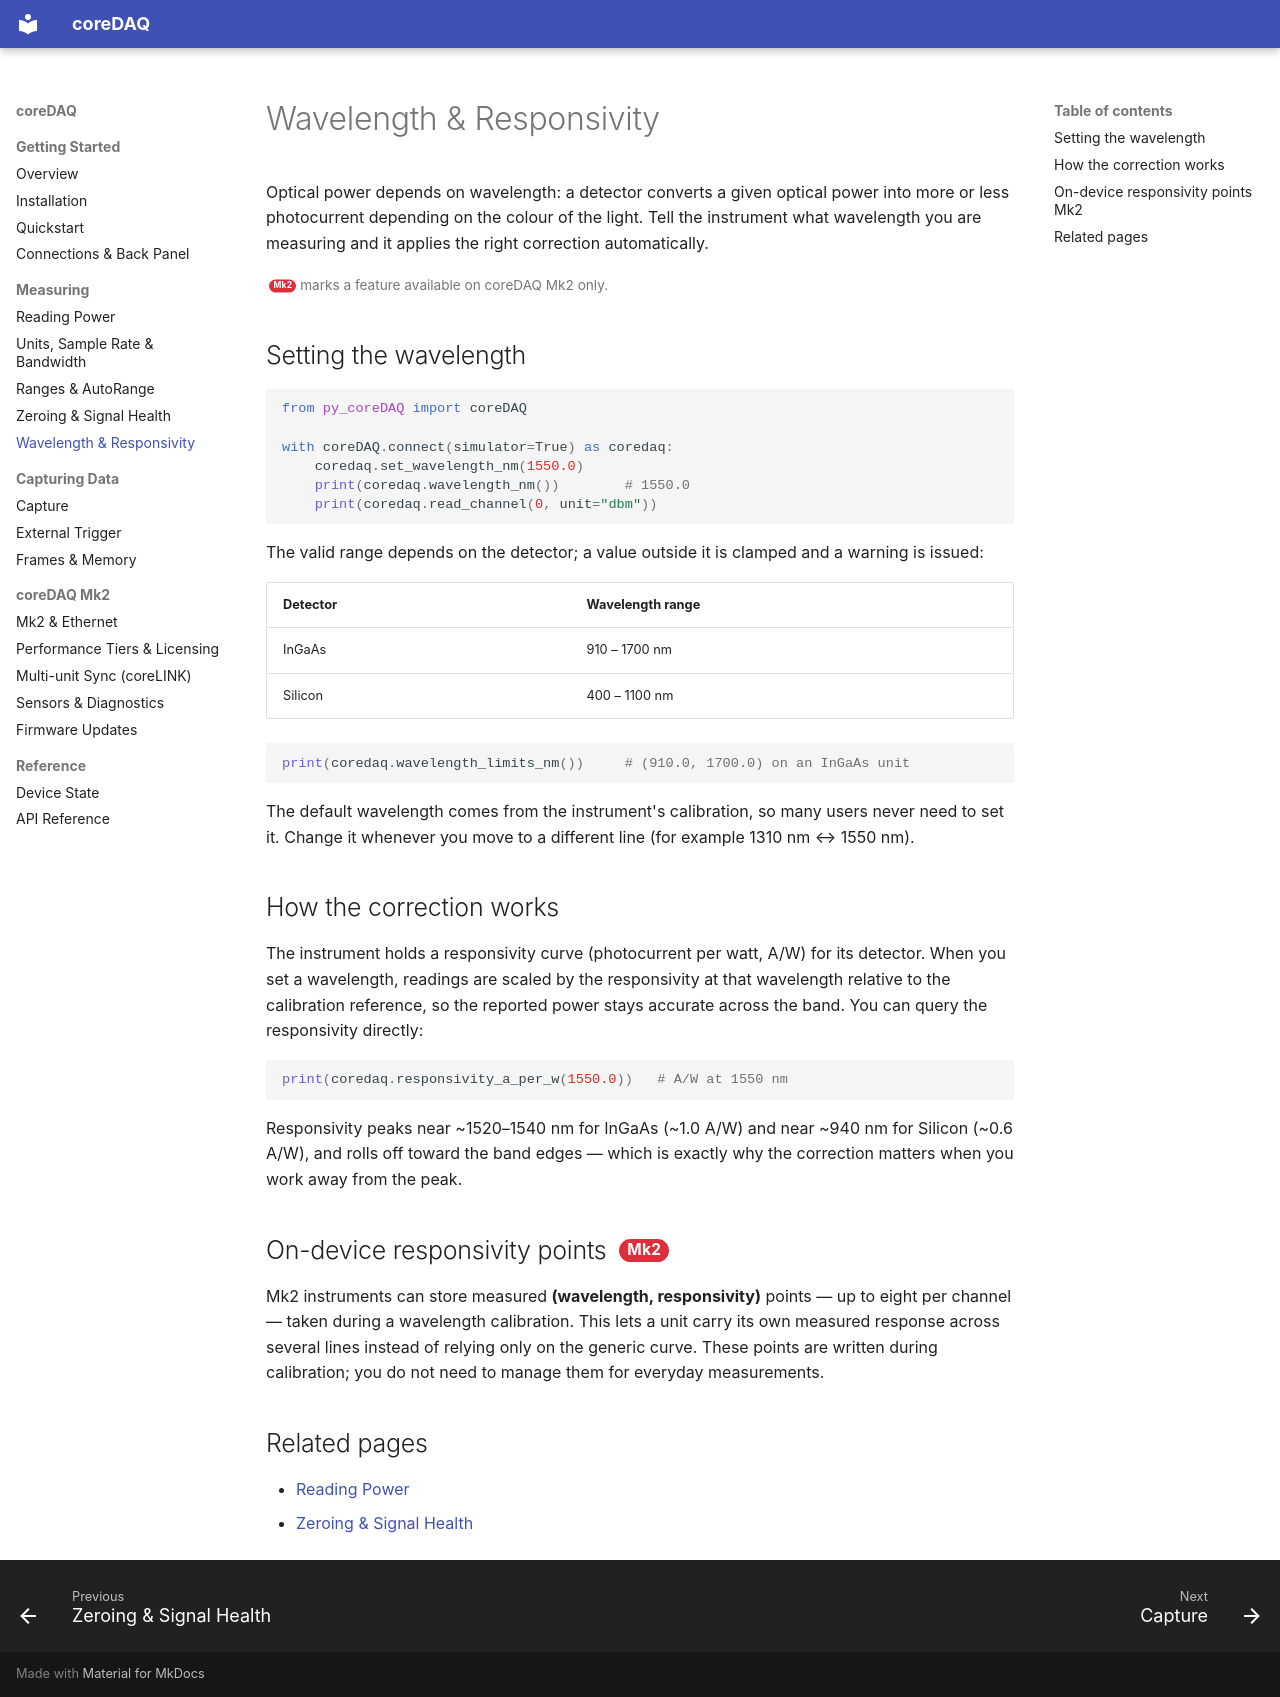

repository: core-inst-git/py_coreDAQ · page: wavelength/index.html · generator: mkdocs

# Wavelength & Responsivity

Optical power depends on wavelength: a detector converts a given optical power into more
or less photocurrent depending on the colour of the light. Tell the instrument what
wavelength you are measuring and it applies the right correction automatically.

<span class="mk2-legend"><span class="mk2">Mk2</span> marks a feature available on coreDAQ Mk2 only.</span>

## Setting the wavelength

```python
from py_coreDAQ import coreDAQ

with coreDAQ.connect(simulator=True) as coredaq:
    coredaq.set_wavelength_nm(1550.0)
    print(coredaq.wavelength_nm())        # 1550.0
    print(coredaq.read_channel(0, unit="dbm"))
```

The valid range depends on the detector; a value outside it is clamped and a warning is
issued:

| Detector | Wavelength range |
| --- | --- |
| InGaAs | 910 – 1700 nm |
| Silicon | 400 – 1100 nm |

```python
print(coredaq.wavelength_limits_nm())     # (910.0, 1700.0) on an InGaAs unit
```

The default wavelength comes from the instrument's calibration, so many users never need
to set it. Change it whenever you move to a different line (for example 1310 nm ↔ 1550 nm).

## How the correction works

The instrument holds a responsivity curve (photocurrent per watt, A/W) for its detector.
When you set a wavelength, readings are scaled by the responsivity at that wavelength
relative to the calibration reference, so the reported power stays accurate across the
band. You can query the responsivity directly:

```python
print(coredaq.responsivity_a_per_w(1550.0))   # A/W at 1550 nm
```

Responsivity peaks near ~1520–1540 nm for InGaAs (~1.0 A/W) and near ~940 nm for Silicon
(~0.6 A/W), and rolls off toward the band edges — which is exactly why the correction
matters when you work away from the peak.

## On-device responsivity points <span class="mk2">Mk2</span>

Mk2 instruments can store measured **(wavelength, responsivity)** points — up to eight per
channel — taken during a wavelength calibration. This lets a unit carry its own measured
response across several lines instead of relying only on the generic curve. These points
are written during calibration; you do not need to manage them for everyday measurements.

## Related pages

- [Reading Power](readings.md)
- [Zeroing & Signal Health](zeroing.md)
